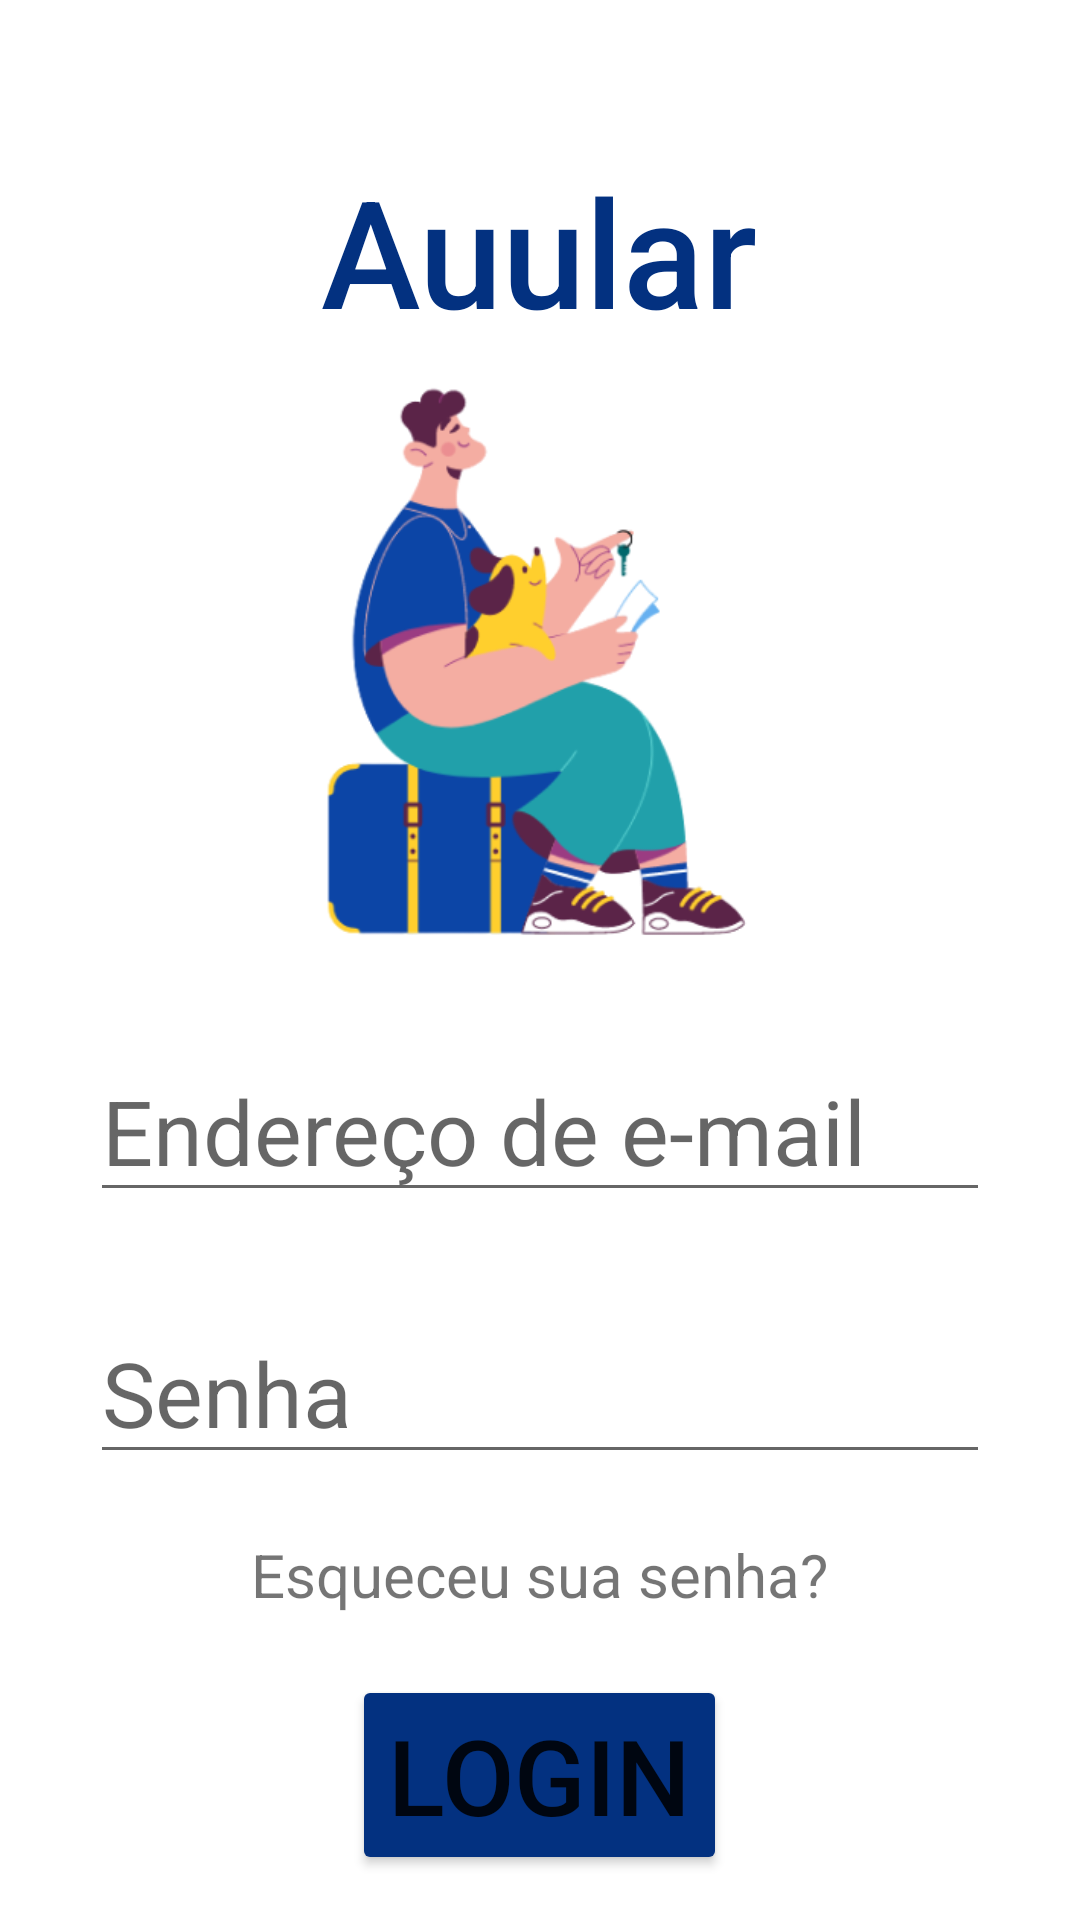

Layout XML and referenced resources for this Android screen:
<!-- AndroidManifest.xml: application theme Theme.Auular -->
<!-- res/layout/activity_login.xml -->
<?xml version="1.0" encoding="utf-8"?>
<RelativeLayout xmlns:android="http://schemas.android.com/apk/res/android"
    xmlns:app="http://schemas.android.com/apk/res-auto"
    xmlns:tools="http://schemas.android.com/tools"
    android:layout_width="match_parent"
    android:layout_height="match_parent"
    tools:context=".Login">




    <TextView
        android:id="@+id/tv_auular"
        android:layout_width="wrap_content"
        android:layout_height="wrap_content"
        android:layout_centerHorizontal="true"
        android:layout_marginTop="50dp"
        android:fontFamily="sans-serif-medium"
        android:text="@string/app_name"
        android:textColor="@color/azul_escuro"
        android:textSize="50sp"></TextView>

    <ImageView
        android:id="@+id/iv_patinha"
        android:layout_width="200dp"
        android:layout_height="200dp"
        android:layout_centerHorizontal="true"
        android:layout_below="@+id/tv_auular"
        android:src="@mipmap/tutor"/>

    <EditText
        android:id="@+id/et_email"
        android:layout_marginTop="30dp"
        android:layout_width="300sp"
        android:maxLines="1"
        android:inputType="text"
        android:layout_height="wrap_content"
        android:hint="@string/tv_email"
        android:textSize="30sp"
        android:ellipsize="end"
        android:layout_below="@id/iv_patinha"
        android:layout_centerHorizontal="true">
    </EditText>

    <EditText
        android:id="@+id/et_senha"
        android:layout_width="300sp"
        android:layout_height="wrap_content"
        android:hint="Senha"
        android:inputType="textPassword"
        android:textSize="30sp"
        android:layout_below="@id/et_email"
        android:layout_centerHorizontal="true"
        android:layout_marginTop="30dp">
    </EditText>

    <TextView
        android:id="@+id/tv_esqueceu_senha"
        android:layout_width="wrap_content"
        android:layout_height="wrap_content"
        android:text="@string/et_esqueceu"
        android:layout_below="@id/et_senha"
        android:layout_marginTop="20dp"
        android:layout_centerHorizontal="true"
        android:textSize="20sp">
    </TextView>

    <Button
        android:id="@+id/bt_login"
        android:layout_width="wrap_content"
        android:layout_height="wrap_content"
        android:layout_below="@id/tv_esqueceu_senha"
        android:text="@string/button_login"
        android:layout_centerHorizontal="true"
        android:layout_marginTop="20dp"
        android:fontFamily="sans-serif-medium"
        android:textSize="35dp"
        android:backgroundTint="@color/azul_escuro">
    </Button>

    <TextView
        android:id="@+id/tv_autenticacao"
        android:layout_width="wrap_content"
        android:layout_height="wrap_content"
        android:layout_below="@+id/bt_login"
        android:textColor="#ff0000"
        android:layout_centerHorizontal="true"
        android:text="">

    </TextView>


    <TextView
        android:id="@+id/tv_footer"
        android:layout_width="match_parent"
        android:layout_height="wrap_content"
        android:layout_alignParentBottom="true"
        android:layout_marginTop="20dp"
        android:fontFamily="sans-serif-medium"
        android:padding="16dp"
        android:text="@string/app_name"
        android:textAlignment="center"
        android:textColor="#FFFF"
        android:textSize="40sp" />


</RelativeLayout>
<!-- resources referenced by this layout -->
<resources>
  <color name="azul_escuro">#033180</color>
  <!-- mipmap tutor: png bitmap (mipmap-xxhdpi, 41240 bytes) -->
  <string name="app_name">Auular</string>
  <string name="button_login">Login</string>
  <string name="et_esqueceu">Esqueceu sua senha?</string>
  <string name="tv_email">Endereço de e-mail</string>
  <style name="Theme.Auular" parent="Theme.MaterialComponents.DayNight.NoActionBar">
          
          <item name="colorPrimary">@color/purple_500</item>
          <item name="colorPrimaryVariant">@color/purple_700</item>
          <item name="colorOnPrimary">@color/white</item>
          
          <item name="colorSecondary">@color/teal_200</item>
          <item name="colorSecondaryVariant">@color/teal_700</item>
          <item name="colorOnSecondary">@color/black</item>
          
          <item name="android:statusBarColor" tools:targetApi="l">?attr/colorPrimaryVariant</item>
          
      </style>
  <color name="purple_500">#FF6200EE</color>
  <color name="purple_700">#FF3700B3</color>
  <color name="white">#FFFFFFFF</color>
  <color name="teal_200">#FF03DAC5</color>
  <color name="teal_700">#FF018786</color>
  <color name="black">#FF000000</color>
</resources>
